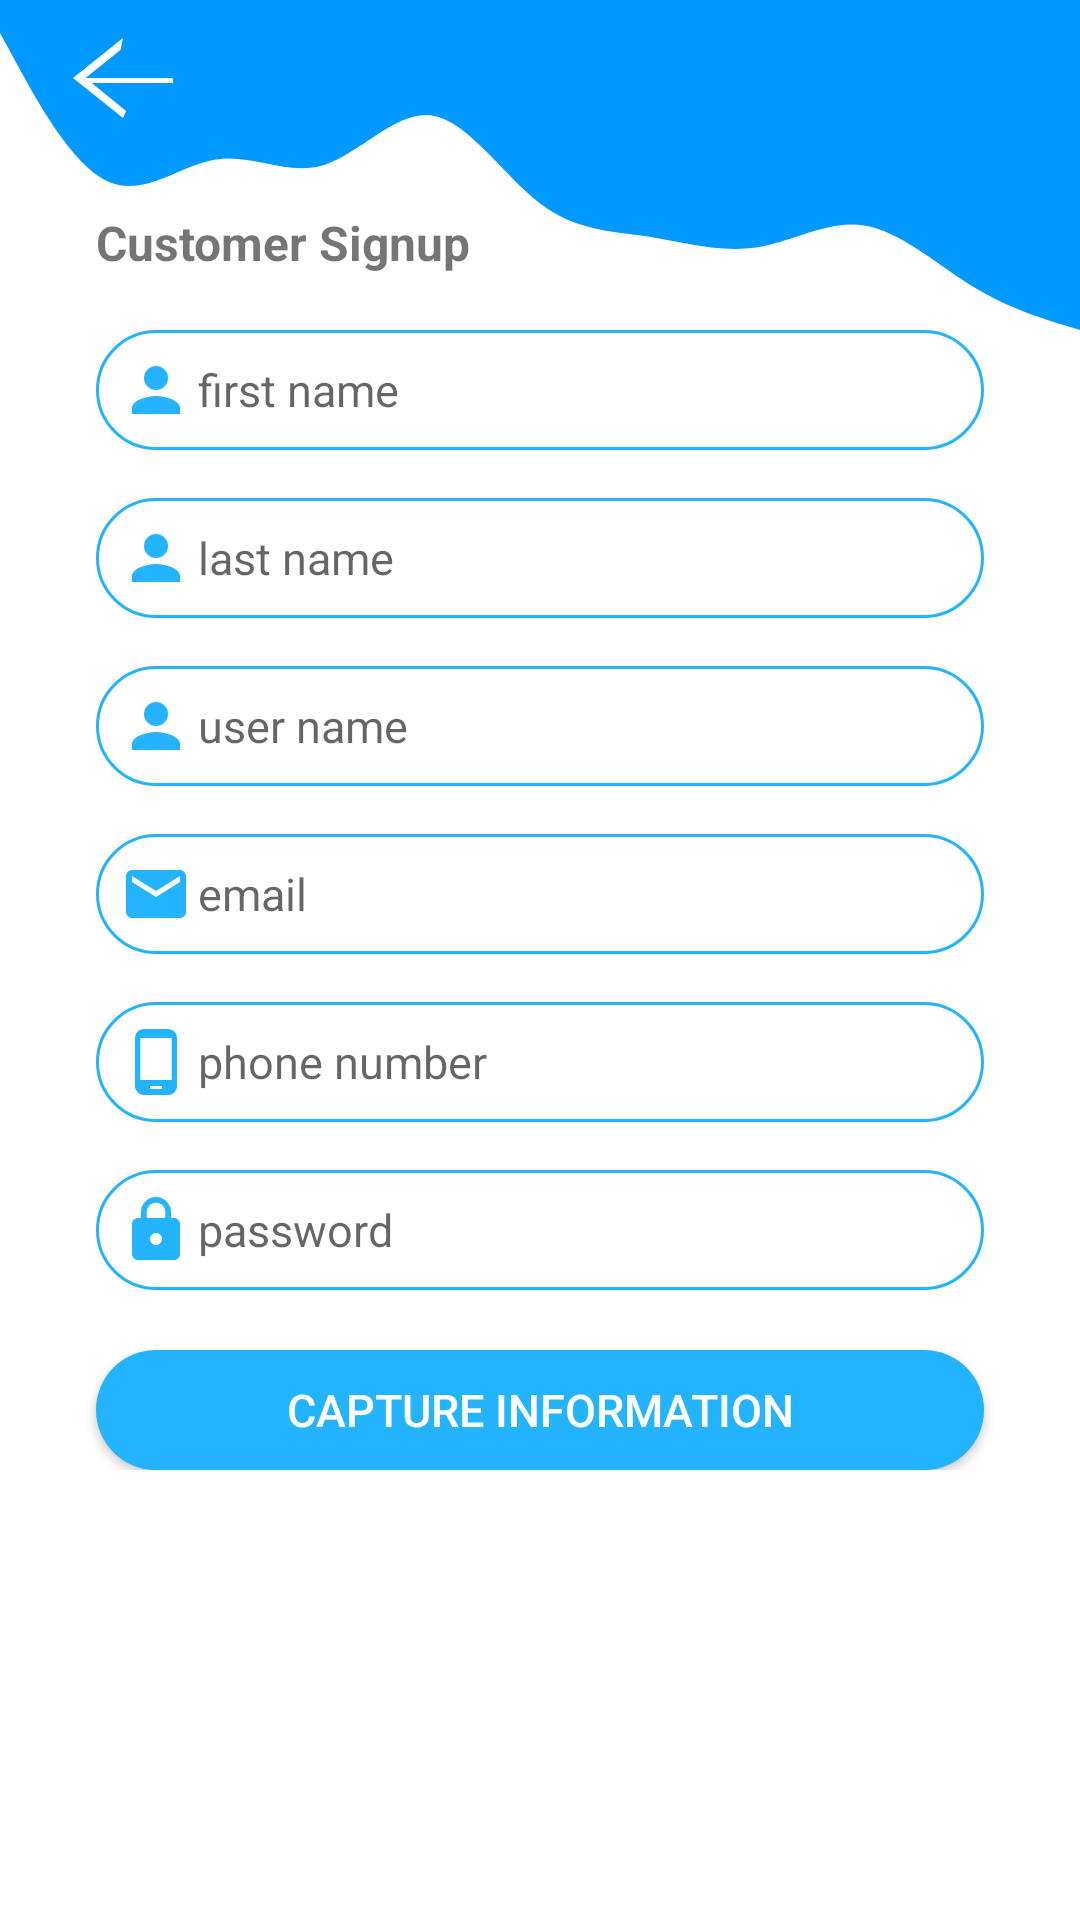

Write the Android layout XML for this screen, with the resource values it uses.
<!-- AndroidManifest.xml: application theme Theme.SellIt -->
<!-- res/layout/activity_customer_sign_up.xml -->
<?xml version="1.0" encoding="utf-8"?>
<ScrollView xmlns:android="http://schemas.android.com/apk/res/android"
    xmlns:app="http://schemas.android.com/apk/res-auto"
    xmlns:tools="http://schemas.android.com/tools"
    android:id="@+id/customer_signup_base_view"
    android:layout_width="match_parent"
    android:layout_height="match_parent"
    tools:context=".ui.customer.CustomerSignUpActivity">

    <androidx.constraintlayout.widget.ConstraintLayout
        android:layout_width="match_parent"
        android:layout_height="match_parent">

        <View
            android:id="@+id/view6"
            android:layout_width="wrap_content"
            android:layout_height="110dp"
            android:background="@drawable/login_bg"
            app:layout_constraintEnd_toEndOf="parent"
            app:layout_constraintHorizontal_bias="1.0"
            app:layout_constraintStart_toStartOf="parent"
            app:layout_constraintTop_toTopOf="parent" />

        <TextView
            android:id="@+id/textView5"
            android:layout_width="wrap_content"
            android:layout_height="wrap_content"
            android:layout_marginStart="32dp"
            android:layout_marginTop="70dp"
            android:text="Customer Signup"
            android:textSize="16sp"
            android:textStyle="bold"
            app:layout_constraintStart_toStartOf="parent"
            app:layout_constraintTop_toTopOf="parent" />

        <ImageView
            android:id="@+id/btn_customer_sign_up_back_arrow"
            android:layout_width="wrap_content"
            android:layout_height="wrap_content"
            android:layout_marginStart="16dp"
            android:layout_marginTop="6dp"
            app:layout_constraintStart_toStartOf="parent"
            app:layout_constraintTop_toTopOf="parent"
            app:srcCompat="@drawable/back_arrow_icon"
            app:tint="@color/white" />

        <ImageView
            android:id="@+id/imageView5"
            android:layout_width="70dp"
            android:layout_height="70dp"
            android:layout_marginTop="10dp"
            android:layout_marginEnd="32dp"
            app:layout_constraintEnd_toEndOf="parent"
            app:layout_constraintTop_toTopOf="parent"
            app:srcCompat="@drawable/customer_icon" />

        <EditText
            android:id="@+id/et_customer_sign_up_first_name"
            android:layout_width="0dp"
            android:layout_height="wrap_content"
            android:layout_marginStart="32dp"
            android:layout_marginEnd="32dp"
            android:background="@drawable/rounded_boaders"
            android:drawableStart="@drawable/person_icon"
            android:drawablePadding="2dp"
            android:ems="10"
            android:hint="first name"
            android:inputType="textPersonName"
            android:padding="8dp"
            android:textSize="15sp"
            app:layout_constraintEnd_toEndOf="parent"
            app:layout_constraintStart_toStartOf="parent"
            app:layout_constraintTop_toBottomOf="@+id/view6" />

        <EditText
            android:id="@+id/et_customer_sign_up_last_name"
            android:layout_width="0dp"
            android:layout_height="wrap_content"
            android:layout_marginStart="32dp"
            android:layout_marginTop="16dp"
            android:layout_marginEnd="32dp"
            android:background="@drawable/rounded_boaders"
            android:drawableStart="@drawable/person_icon"
            android:drawablePadding="2dp"
            android:ems="10"
            android:hint="last name"
            android:inputType="textPersonName"
            android:padding="8dp"
            android:textSize="15sp"
            app:layout_constraintEnd_toEndOf="parent"
            app:layout_constraintStart_toStartOf="parent"
            app:layout_constraintTop_toBottomOf="@+id/et_customer_sign_up_first_name" />

        <EditText
            android:id="@+id/et_customer_sign_up_user_name"
            android:layout_width="0dp"
            android:layout_height="wrap_content"
            android:layout_marginStart="32dp"
            android:layout_marginTop="16dp"
            android:layout_marginEnd="32dp"
            android:background="@drawable/rounded_boaders"
            android:drawableStart="@drawable/person_icon"
            android:drawablePadding="2dp"
            android:ems="10"
            android:hint="user name"
            android:inputType="textPersonName"
            android:padding="8dp"
            android:textSize="15sp"
            app:layout_constraintEnd_toEndOf="parent"
            app:layout_constraintStart_toStartOf="parent"
            app:layout_constraintTop_toBottomOf="@+id/et_customer_sign_up_last_name" />

        <EditText
            android:id="@+id/et_customer_sign_up_email"
            android:layout_width="0dp"
            android:layout_height="wrap_content"
            android:layout_marginStart="32dp"
            android:layout_marginTop="16dp"
            android:layout_marginEnd="32dp"
            android:background="@drawable/rounded_boaders"
            android:drawableStart="@drawable/email_icon"
            android:drawablePadding="2dp"
            android:ems="10"
            android:hint="email"
            android:inputType="textPersonName"
            android:padding="8dp"
            android:textSize="15sp"
            app:layout_constraintEnd_toEndOf="parent"
            app:layout_constraintStart_toStartOf="parent"
            app:layout_constraintTop_toBottomOf="@+id/et_customer_sign_up_user_name" />

        <EditText
            android:id="@+id/et_customer_sign_up_phone_number"
            android:layout_width="0dp"
            android:layout_height="wrap_content"
            android:layout_marginStart="32dp"
            android:layout_marginTop="16dp"
            android:layout_marginEnd="32dp"
            android:background="@drawable/rounded_boaders"
            android:drawableStart="@drawable/phone_icon"
            android:drawablePadding="2dp"
            android:ems="10"
            android:hint="phone number"
            android:inputType="textPersonName"
            android:padding="8dp"
            android:textSize="15sp"
            app:layout_constraintEnd_toEndOf="parent"
            app:layout_constraintStart_toStartOf="parent"
            app:layout_constraintTop_toBottomOf="@+id/et_customer_sign_up_email" />

        <EditText
            android:id="@+id/et_customer_sign_up_password"
            android:layout_width="0dp"
            android:layout_height="wrap_content"
            android:layout_marginStart="32dp"
            android:layout_marginTop="16dp"
            android:layout_marginEnd="32dp"
            android:background="@drawable/rounded_boaders"
            android:drawableStart="@drawable/lock_icon"
            android:drawablePadding="2dp"
            android:ems="10"
            android:hint="password"
            android:inputType="textPersonName"
            android:padding="8dp"
            android:textSize="15sp"
            app:layout_constraintEnd_toEndOf="parent"
            app:layout_constraintStart_toStartOf="parent"
            app:layout_constraintTop_toBottomOf="@+id/et_customer_sign_up_phone_number" />

        <androidx.appcompat.widget.AppCompatButton
            android:id="@+id/btn_customer_sign_up_capture_info"
            android:layout_width="0dp"
            android:layout_height="40dp"
            android:layout_marginStart="32dp"
            android:layout_marginTop="20dp"
            android:layout_marginEnd="32dp"
            android:background="@drawable/rounded_bg"
            android:text="Capture Information"
            android:textColor="@color/white"
            android:textSize="15sp"
            app:layout_constraintEnd_toEndOf="parent"
            app:layout_constraintStart_toStartOf="parent"
            app:layout_constraintTop_toBottomOf="@+id/et_customer_sign_up_password" />

    </androidx.constraintlayout.widget.ConstraintLayout>

</ScrollView>
<!-- resources referenced by this layout -->
<resources>
  <color name="white">#FFFFFFFF</color>
  <!-- drawable back_arrow_icon (drawable) -->
  <vector android:height="40dp" android:tint="?attr/colorControlNormal"
      android:viewportHeight="24" android:viewportWidth="24"
      android:width="50dp" xmlns:android="http://schemas.android.com/apk/res/android">
      <path android:fillColor="@android:color/white" android:pathData="M20,12H6.0l5.59,-5.59L12,4l-8,8 8,8 0.5,-1.41L7.,13H20v-4z"/>
  </vector>
  <!-- drawable email_icon (drawable) -->
  <vector xmlns:android="http://schemas.android.com/apk/res/android"
      android:width="24dp"
      android:height="24dp"
      android:viewportWidth="24"
      android:viewportHeight="24"
      android:tint="@color/color_primary_blend">
    <path
        android:fillColor="@android:color/white"
        android:pathData="M20,4L4,4c-1.1,0 -1.99,0.9 -1.99,2L2,18c0,1.1 0.9,2 2,2h16c1.1,0 2,-0.9 2,-2L22,6c0,-1.1 -0.9,-2 -2,-2zM20,8l-8,5 -8,-5L4,6l8,5 8,-5v2z"/>
  </vector>
  <!-- drawable lock_icon (drawable) -->
  <vector xmlns:android="http://schemas.android.com/apk/res/android"
      android:width="24dp"
      android:height="24dp"
      android:viewportWidth="24"
      android:viewportHeight="24"
      android:tint="@color/color_primary_blend">
    <path
        android:fillColor="@android:color/white"
        android:pathData="M18,8h-1L17,6c0,-2.76 -2.24,-5 -5,-5S7,3.24 7,6v2L6,8c-1.1,0 -2,0.9 -2,2v10c0,1.1 0.9,2 2,2h12c1.1,0 2,-0.9 2,-2L20,10c0,-1.1 -0.9,-2 -2,-2zM12,17c-1.1,0 -2,-0.9 -2,-2s0.9,-2 2,-2 2,0.9 2,2 -0.9,2 -2,2zM15.1,8L8.9,8L8.9,6c0,-1.71 1.39,-3.1 3.1,-3.1 1.71,0 3.1,1.39 3.1,3.1v2z"/>
  </vector>
  <!-- drawable person_icon (drawable) -->
  <vector xmlns:android="http://schemas.android.com/apk/res/android"
      android:width="24dp"
      android:height="24dp"
      android:viewportWidth="24"
      android:viewportHeight="24"
      android:tint="@color/color_primary_blend">
    <path
        android:fillColor="@android:color/white"
        android:pathData="M12,12c2.21,0 4,-1.79 4,-4s-1.79,-4 -4,-4 -4,1.79 -4,4 1.79,4 4,4zM12,14c-2.67,0 -8,1.34 -8,4v2h16v-2c0,-2.66 -5.33,-4 -8,-4z"/>
  </vector>
  <!-- drawable phone_icon (drawable) -->
  <vector xmlns:android="http://schemas.android.com/apk/res/android"
      android:width="24dp"
      android:height="24dp"
      android:viewportWidth="24"
      android:viewportHeight="24"
      android:tint="@color/color_primary_blend">
    <path
        android:fillColor="@android:color/white"
        android:pathData="M16,1L8,1C6.34,1 5,2.34 5,4v16c0,1.66 1.34,3 3,3h8c1.66,0 3,-1.34 3,-3L19,4c0,-1.66 -1.34,-3 -3,-3zM14,21h-4v-1h4v1zM17.25,18L6.75,18L6.75,4h10.5v14z"/>
  </vector>
  <!-- drawable rounded_bg (drawable) -->
  <?xml version="1.0" encoding="utf-8"?>
  <shape xmlns:android="http://schemas.android.com/apk/res/android">
      <solid android:color="@color/color_primary_blend"/>
      <corners android:radius="100dp"/>
  </shape>
  <!-- drawable rounded_boaders (drawable) -->
  <?xml version="1.0" encoding="utf-8"?>
  <shape android:shape="rectangle" xmlns:android="http://schemas.android.com/apk/res/android">
      <stroke android:color="@color/color_primary_blend" android:width="1dp"/>
      <corners android:radius="100dp"/>
  </shape>
  <style name="Theme.SellIt" parent="Theme.MaterialComponents.DayNight.NoActionBar">
          
          <item name="colorPrimary">@color/color_primary</item>
          <item name="colorPrimaryVariant">@color/color_primary_blend</item>
          <item name="colorOnPrimary">@color/white</item>
          
          <item name="colorSecondary">@color/color_secondary</item>
          <item name="colorSecondaryVariant">@color/color_secondary_blend</item>
          <item name="colorOnSecondary">@color/black</item>
          
          <item name="android:statusBarColor" tools:targetApi="l">?attr/colorPrimaryVariant</item>
          
      </style>
  <color name="color_primary_blend">#24b3fe</color>
  <color name="color_primary">#3c4cac</color>
  <color name="color_secondary">#7ed958</color>
  <color name="color_secondary_blend">#fd7400</color>
  <color name="black">#FF000000</color>
</resources>
